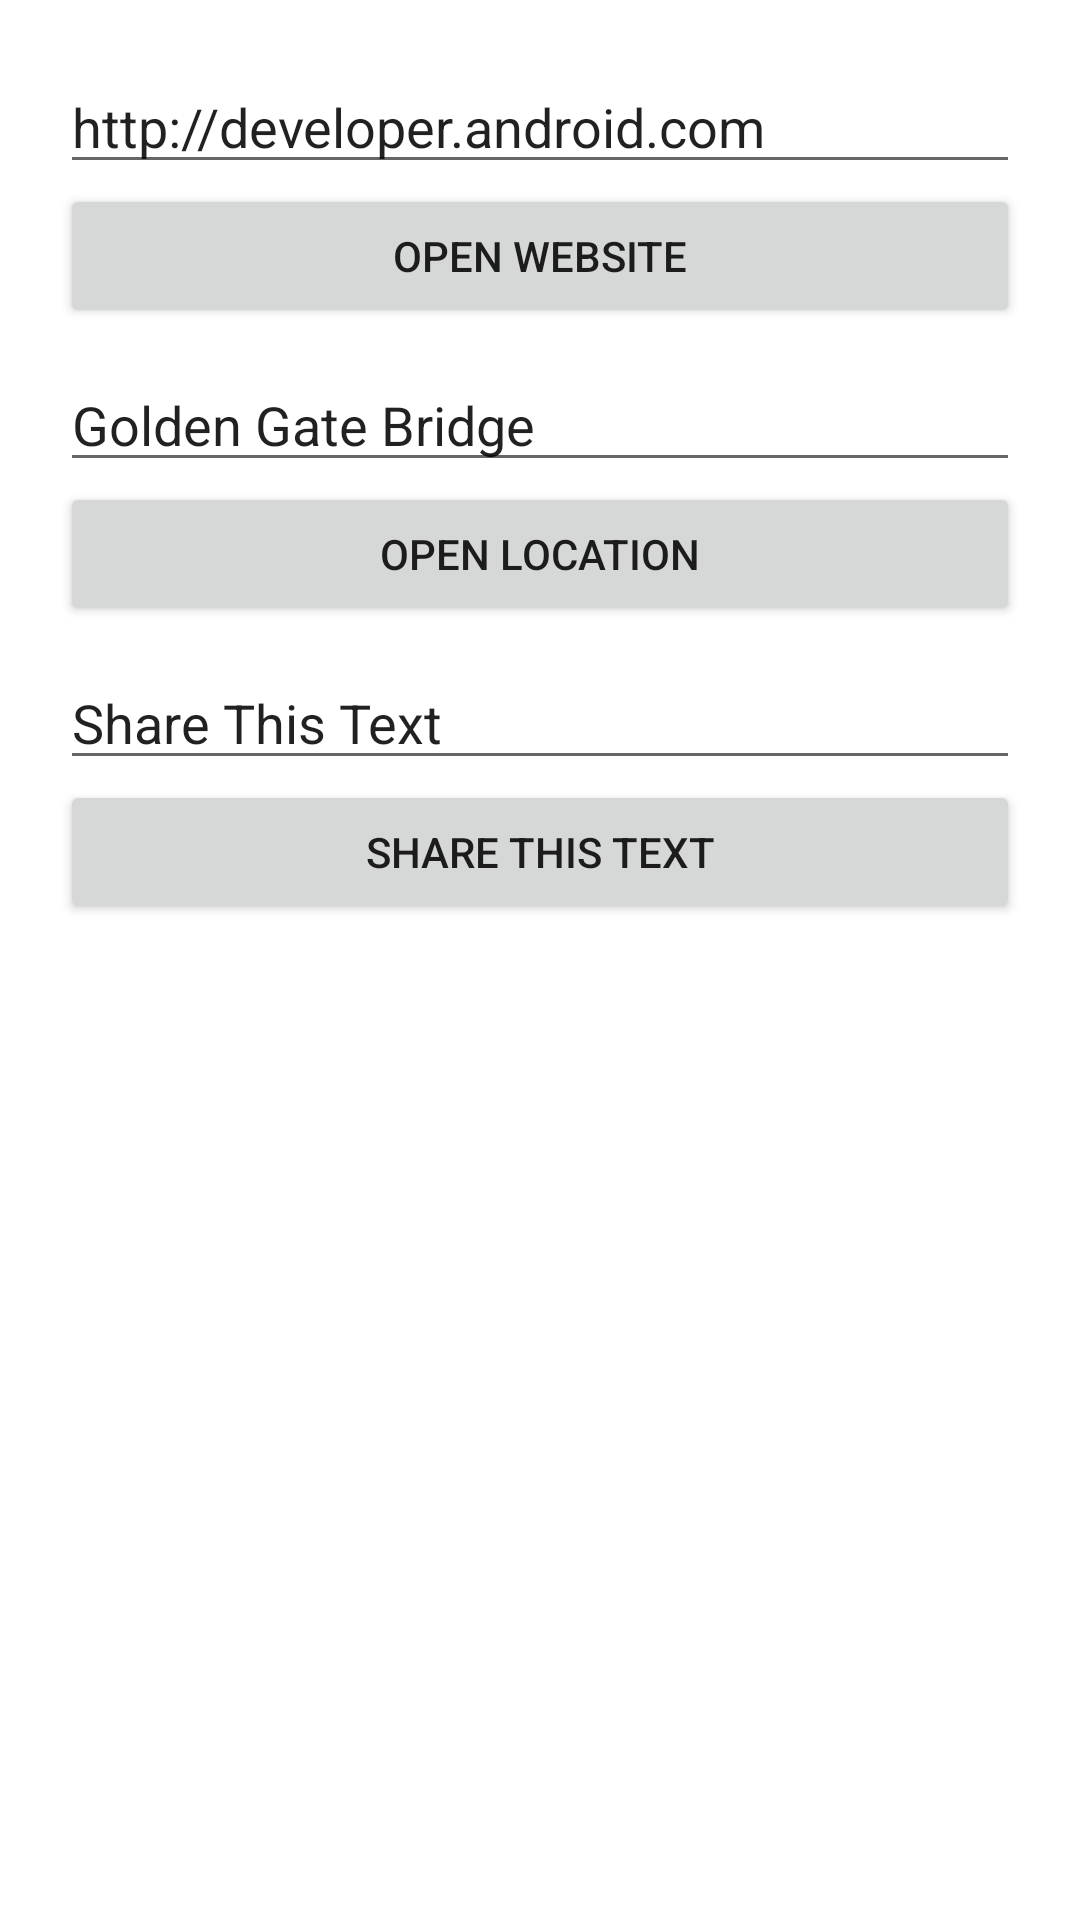

The Android layout XML behind this screen, and the referenced resources:
<!-- AndroidManifest.xml: application theme Theme.TP1 -->
<!-- res/layout/activity_ex1.xml -->
<?xml version="1.0" encoding="utf-8"?>
<LinearLayout xmlns:android="http://schemas.android.com/apk/res/android"
    xmlns:app="http://schemas.android.com/apk/res-auto"
    xmlns:tools="http://schemas.android.com/tools"
    android:layout_width="match_parent"
    android:layout_height="match_parent"
    android:orientation="vertical"
    android:padding="20dp"
    tools:context="com.example.TP2.TP2_EX1">

    <EditText
        android:id="@+id/editTextWebLink"
        android:layout_width="match_parent"
        android:layout_height="wrap_content"
        android:ems="10"
        android:inputType="textPersonName"
        android:text="@string/Web" />

    <Button
        android:id="@+id/buttonWeb"
        android:layout_width="match_parent"
        android:layout_height="wrap_content"
        android:layout_marginBottom="10dp"
        android:text="@string/goToWeb" />

    <EditText
        android:id="@+id/editTextLocationLink"
        android:layout_width="match_parent"
        android:layout_height="wrap_content"
        android:ems="10"
        android:inputType="textPersonName"
        android:text="@string/Map"  />

    <Button
        android:id="@+id/buttonLocation"
        android:layout_width="match_parent"
        android:layout_height="wrap_content"
        android:layout_marginBottom="10dp"
        android:text="@string/goToMap" />

    <EditText
        android:id="@+id/editTextShareLink"
        android:layout_width="match_parent"
        android:layout_height="wrap_content"
        android:ems="10"
        android:inputType="textPersonName"
        android:text="@string/Share" />

    <Button
        android:id="@+id/buttonShare"
        android:layout_width="match_parent"
        android:layout_height="wrap_content"
        android:layout_marginBottom="10dp"
        android:text="@string/goToShare" />
</LinearLayout>
<!-- resources referenced by this layout -->
<resources>
  <string name="Map">Golden Gate Bridge</string>
  <string name="Share">Share This Text </string>
  <string name="Web">http://developer.android.com</string>
  <string name="goToMap">Open Location</string>
  <string name="goToShare">Share This Text</string>
  <string name="goToWeb">Open WebSite</string>
  <style name="Theme.TP1" parent="Theme.MaterialComponents.Light">
          
          <item name="colorPrimary">@color/purple_500</item>
          <item name="colorPrimaryVariant">@color/purple_700</item>
          <item name="colorOnPrimary">@color/white</item>
          
          <item name="colorSecondary">@color/teal_200</item>
          <item name="colorSecondaryVariant">@color/teal_700</item>
          <item name="colorOnSecondary">@color/black</item>
          
          <item name="android:statusBarColor" tools:targetApi="l">?attr/colorPrimaryVariant</item>
          
      </style>
  <!-- not gathered from this repository: default colours our renderer supplied (Android Studio template values) -->
  <color name="purple_500">#FF6200EE</color>
  <color name="purple_700">#FF3700B3</color>
  <color name="teal_200">#FF03DAC5</color>
  <color name="teal_700">#FF018786</color>
  <color name="black">#FF000000</color>
  <color name="white">#FFFFFFFF</color>
</resources>
